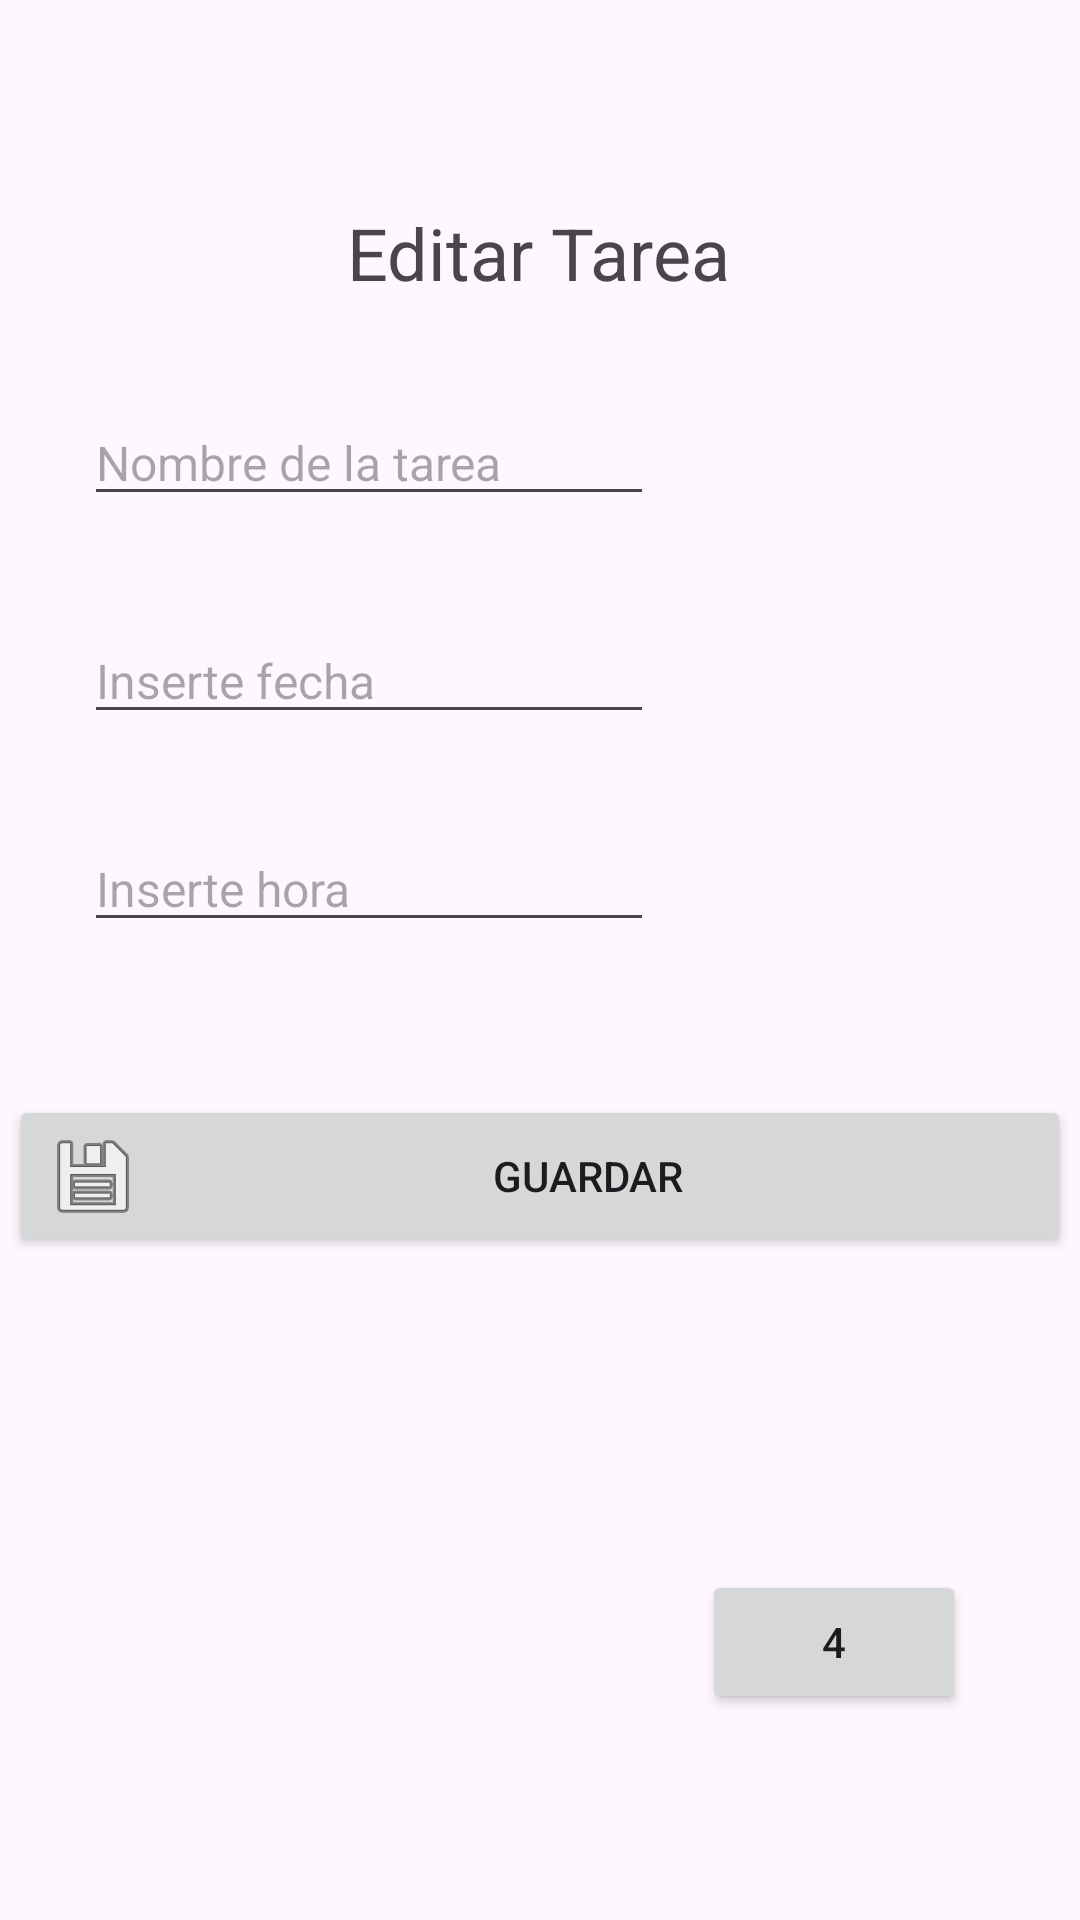

Here is an Android app screen rendered from its layout file. Give the layout XML and the strings, colors and styles it references.
<!-- AndroidManifest.xml: application theme Theme.GESTIONDETAREASV3 -->
<!-- res/layout/fragment_forth.xml -->
<?xml version="1.0" encoding="utf-8"?>
<androidx.constraintlayout.widget.ConstraintLayout xmlns:android="http://schemas.android.com/apk/res/android"
    xmlns:app="http://schemas.android.com/apk/res-auto"
    xmlns:tools="http://schemas.android.com/tools"
    android:layout_width="match_parent"
    android:layout_height="match_parent"
    tools:context=".ForthFragment">

    <TextView
        android:id="@+id/textView3"
        android:layout_width="wrap_content"
        android:layout_height="wrap_content"
        android:text="Editar Tarea"
        android:textSize="24dp"
        app:layout_constraintBottom_toBottomOf="parent"
        app:layout_constraintEnd_toEndOf="parent"
        app:layout_constraintHorizontal_bias="0.498"
        app:layout_constraintStart_toStartOf="parent"
        app:layout_constraintTop_toTopOf="parent"
        app:layout_constraintVertical_bias="0.112" />

    <EditText
        android:id="@+id/inp_nombreTareaEdit"
        android:layout_width="wrap_content"
        android:layout_height="wrap_content"
        android:ems="10"
        android:hint="@string/nombre_de_la_tarea"
        android:inputType="text"
        android:textSize="16sp"
        app:layout_constraintBottom_toBottomOf="parent"
        app:layout_constraintEnd_toEndOf="parent"
        app:layout_constraintHorizontal_bias="0.164"
        app:layout_constraintStart_toStartOf="parent"
        app:layout_constraintTop_toTopOf="parent"
        app:layout_constraintVertical_bias="0.222" />

    <EditText
        android:id="@+id/inp_horaFechaEdit"
        android:layout_width="wrap_content"
        android:layout_height="wrap_content"
        android:ems="10"
        android:hint="Inserte fecha"
        android:inputType="date"
        android:textSize="16dp"
        app:layout_constraintBottom_toBottomOf="parent"
        app:layout_constraintEnd_toEndOf="parent"
        app:layout_constraintHorizontal_bias="0.164"
        app:layout_constraintStart_toStartOf="parent"
        app:layout_constraintTop_toBottomOf="@+id/inp_nombreTareaEdit"
        app:layout_constraintVertical_bias="0.079" />

    <EditText
        android:id="@+id/inp_horaTareaEdit"
        android:layout_width="wrap_content"
        android:layout_height="wrap_content"
        android:ems="10"
        android:hint="Inserte hora"
        android:inputType="time"
        android:textSize="16dp"
        app:layout_constraintBottom_toBottomOf="parent"
        app:layout_constraintEnd_toEndOf="parent"
        app:layout_constraintStart_toStartOf="parent"
        app:layout_constraintTop_toTopOf="parent"
        app:layout_constraintHorizontal_bias="0.164"
        app:layout_constraintVertical_bias="0.458"/>



    <Button
        android:id="@+id/guardarButtonEdit"
        android:text="@string/guardar"
        android:drawableLeft="@android:drawable/ic_menu_save"
        android:layout_width="354dp"
        android:layout_height="54dp"
        app:layout_constraintBottom_toBottomOf="parent"
        app:layout_constraintEnd_toEndOf="parent"
        app:layout_constraintHorizontal_bias="0.483"
        app:layout_constraintStart_toStartOf="parent"
        app:layout_constraintTop_toTopOf="parent"
        app:layout_constraintVertical_bias="0.623" />


    <TextView
        android:id="@+id/mensajeTextView"
        android:layout_width="wrap_content"
        android:layout_height="wrap_content"
        android:layout_marginBottom="200dp"
        android:text=""
        app:layout_constraintBottom_toBottomOf="parent"
        app:layout_constraintEnd_toEndOf="parent"
        app:layout_constraintHorizontal_bias="0.249"
        app:layout_constraintStart_toStartOf="parent" />
    <Button
        android:id="@+id/button_first"
        android:layout_width="wrap_content"
        android:layout_height="wrap_content"
        android:text="4"
        app:layout_constraintBottom_toBottomOf="parent"
        app:layout_constraintEnd_toEndOf="parent"
        app:layout_constraintHorizontal_bias="0.86"
        app:layout_constraintStart_toStartOf="parent"
        app:layout_constraintTop_toTopOf="parent"
        app:layout_constraintVertical_bias="0.884" />


</androidx.constraintlayout.widget.ConstraintLayout>
<!-- resources referenced by this layout -->
<resources>
  <string name="guardar">Guardar</string>
  <string name="nombre_de_la_tarea">Nombre de la tarea</string>
  <style name="Theme.GESTIONDETAREASV3" parent="Base.Theme.GESTIONDETAREASV3" />
  <style name="Base.Theme.GESTIONDETAREASV3" parent="Theme.Material3.DayNight.NoActionBar">
          
          
      </style>
</resources>
